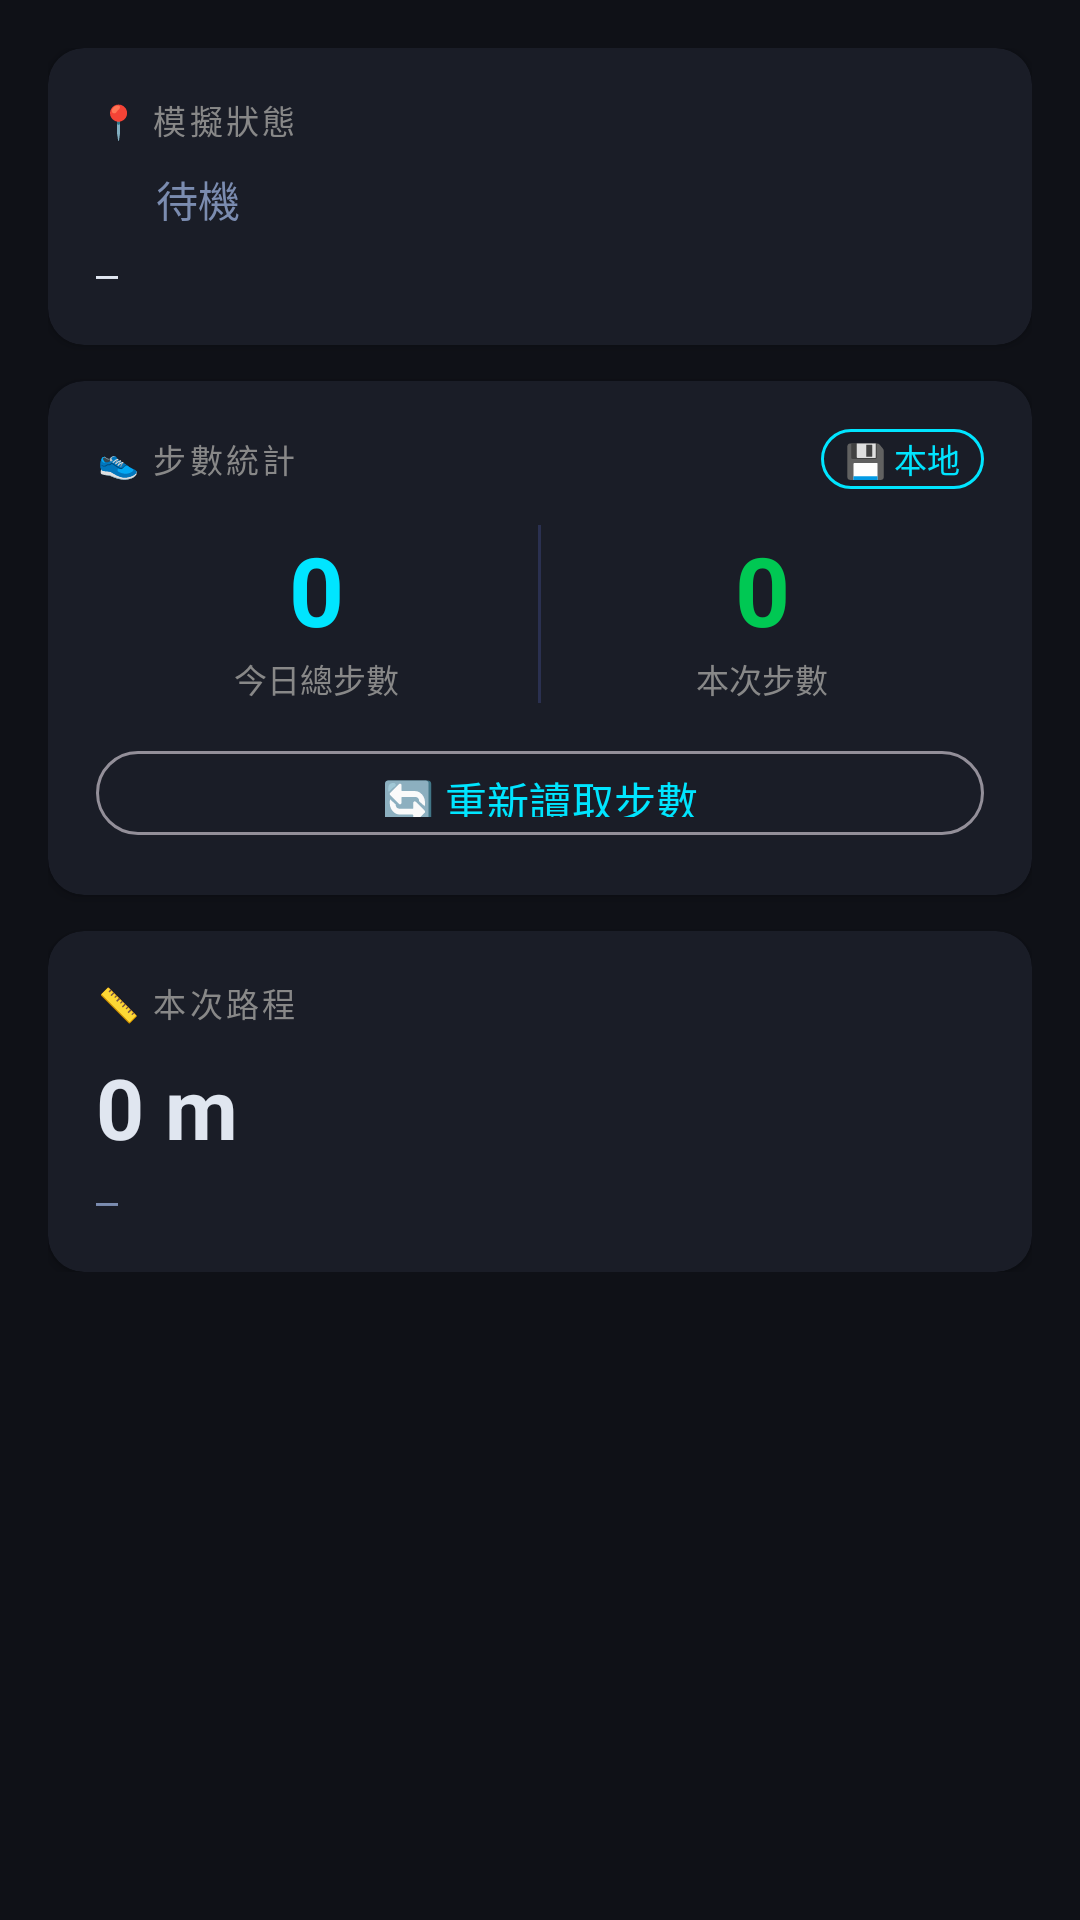

This screen was rendered from an Android layout file. Write that file and the resources it references.
<!-- AndroidManifest.xml: application theme Theme.GpsMocker -->
<!-- res/layout/fragment_stats.xml -->
<?xml version="1.0" encoding="utf-8"?>
<ScrollView xmlns:android="http://schemas.android.com/apk/res/android"
    android:layout_width="match_parent"
    android:layout_height="match_parent"
    android:background="@color/bg_dark">

    <LinearLayout
        android:layout_width="match_parent"
        android:layout_height="wrap_content"
        android:orientation="vertical"
        android:padding="16dp">

        
        <androidx.cardview.widget.CardView
            android:layout_width="match_parent"
            android:layout_height="wrap_content"
            android:layout_marginBottom="12dp"
            app:cardBackgroundColor="@color/surface"
            app:cardCornerRadius="12dp"
            xmlns:app="http://schemas.android.com/apk/res-auto">

            <LinearLayout
                android:layout_width="match_parent"
                android:layout_height="wrap_content"
                android:orientation="vertical"
                android:padding="16dp">

                <TextView android:layout_width="wrap_content" android:layout_height="wrap_content"
                    android:text="📍 模擬狀態" android:textColor="#888" android:textSize="11sp"
                    android:textAllCaps="true" android:letterSpacing="0.1"/>

                <LinearLayout android:layout_width="match_parent" android:layout_height="wrap_content"
                    android:orientation="horizontal" android:gravity="center_vertical"
                    android:layout_marginTop="8dp">

                    <View android:id="@+id/statusDot" android:layout_width="12dp" android:layout_height="12dp"
                        android:background="@drawable/dot_grey"/>

                    <TextView android:id="@+id/tvStatusLabel"
                        android:layout_width="wrap_content" android:layout_height="wrap_content"
                        android:text="待機" android:textColor="@color/text_secondary"
                        android:textSize="14sp" android:layout_marginStart="8dp"/>

                    <View android:layout_width="0dp" android:layout_height="1dp" android:layout_weight="1"/>

                    <TextView android:id="@+id/tvSpeed"
                        android:layout_width="wrap_content" android:layout_height="wrap_content"
                        android:textColor="@color/accent" android:textSize="14sp"
                        android:fontFamily="monospace"/>
                </LinearLayout>

                <TextView android:id="@+id/tvCurrentCoord"
                    android:layout_width="match_parent" android:layout_height="wrap_content"
                    android:text="—" android:textColor="@color/text_primary"
                    android:textSize="12sp" android:fontFamily="monospace"
                    android:layout_marginTop="6dp"/>
            </LinearLayout>
        </androidx.cardview.widget.CardView>

        
        <androidx.cardview.widget.CardView
            android:layout_width="match_parent"
            android:layout_height="wrap_content"
            android:layout_marginBottom="12dp"
            app:cardBackgroundColor="@color/surface"
            app:cardCornerRadius="12dp"
            xmlns:app="http://schemas.android.com/apk/res-auto">

            <LinearLayout
                android:layout_width="match_parent"
                android:layout_height="wrap_content"
                android:orientation="vertical"
                android:padding="16dp">

                <LinearLayout android:layout_width="match_parent" android:layout_height="wrap_content"
                    android:orientation="horizontal" android:gravity="center_vertical">

                    <TextView android:layout_width="0dp" android:layout_height="wrap_content"
                        android:layout_weight="1" android:text="👟 步數統計"
                        android:textColor="#888" android:textSize="11sp"
                        android:textAllCaps="true" android:letterSpacing="0.1"/>

                    <TextView android:id="@+id/tvBackendBadge"
                        android:layout_width="wrap_content" android:layout_height="wrap_content"
                        android:text="💾 本地" android:textColor="@color/accent"
                        android:textSize="11sp" android:background="@drawable/badge_bg"
                        android:paddingHorizontal="8dp" android:paddingVertical="2dp"/>
                </LinearLayout>

                <LinearLayout android:layout_width="match_parent" android:layout_height="wrap_content"
                    android:orientation="horizontal" android:layout_marginTop="12dp">

                    <LinearLayout android:layout_width="0dp" android:layout_height="wrap_content"
                        android:layout_weight="1" android:orientation="vertical" android:gravity="center">
                        <TextView android:id="@+id/tvTodaySteps"
                            android:layout_width="wrap_content" android:layout_height="wrap_content"
                            android:text="0" android:textColor="@color/accent"
                            android:textSize="32sp" android:textStyle="bold"/>
                        <TextView android:layout_width="wrap_content" android:layout_height="wrap_content"
                            android:text="今日總步數" android:textColor="#888" android:textSize="11sp"/>
                    </LinearLayout>

                    <View android:layout_width="1dp" android:layout_height="match_parent"
                        android:background="#2A3050"/>

                    <LinearLayout android:layout_width="0dp" android:layout_height="wrap_content"
                        android:layout_weight="1" android:orientation="vertical" android:gravity="center">
                        <TextView android:id="@+id/tvSessionSteps"
                            android:layout_width="wrap_content" android:layout_height="wrap_content"
                            android:text="0" android:textColor="@color/green"
                            android:textSize="32sp" android:textStyle="bold"/>
                        <TextView android:layout_width="wrap_content" android:layout_height="wrap_content"
                            android:text="本次步數" android:textColor="#888" android:textSize="11sp"/>
                    </LinearLayout>
                </LinearLayout>

                <com.google.android.material.button.MaterialButton
                    android:id="@+id/btnRefreshSteps"
                    style="@style/Widget.Material3.Button.OutlinedButton"
                    android:layout_width="match_parent"
                    android:layout_height="36dp"
                    android:layout_marginTop="12dp"
                    android:text="🔄 重新讀取步數"/>
            </LinearLayout>
        </androidx.cardview.widget.CardView>

        
        <androidx.cardview.widget.CardView
            android:layout_width="match_parent"
            android:layout_height="wrap_content"
            app:cardBackgroundColor="@color/surface"
            app:cardCornerRadius="12dp"
            xmlns:app="http://schemas.android.com/apk/res-auto">

            <LinearLayout android:layout_width="match_parent" android:layout_height="wrap_content"
                android:orientation="vertical" android:padding="16dp">

                <TextView android:layout_width="wrap_content" android:layout_height="wrap_content"
                    android:text="📏 本次路程" android:textColor="#888" android:textSize="11sp"
                    android:textAllCaps="true" android:letterSpacing="0.1"/>

                <TextView android:id="@+id/tvSessionDist"
                    android:layout_width="match_parent" android:layout_height="wrap_content"
                    android:text="0 m" android:textColor="@color/text_primary"
                    android:textSize="28sp" android:textStyle="bold"
                    android:layout_marginTop="8dp"/>

                <TextView android:id="@+id/tvSegmentInfo"
                    android:layout_width="match_parent" android:layout_height="wrap_content"
                    android:text="—" android:textColor="@color/text_secondary"
                    android:textSize="12sp" android:fontFamily="monospace"
                    android:layout_marginTop="4dp"/>
            </LinearLayout>
        </androidx.cardview.widget.CardView>
    </LinearLayout>
</ScrollView>
<!-- resources referenced by this layout -->
<resources>
  <color name="accent">#00E5FF</color>
  <color name="bg_dark">#0F1117</color>
  <color name="green">#00C853</color>
  <color name="surface">#1A1D27</color>
  <color name="text_primary">#E0E6F0</color>
  <color name="text_secondary">#7B8CB0</color>
  <!-- drawable badge_bg (drawable) -->
  <?xml version="1.0" encoding="utf-8"?>
  <shape xmlns:android="http://schemas.android.com/apk/res/android" android:shape="rectangle">
      <corners android:radius="12dp"/>
      <stroke android:width="1dp" android:color="#00E5FF"/>
  </shape>
  <style name="Theme.GpsMocker" parent="Theme.Material3.Dark.NoActionBar">
          <item name="colorPrimary">@color/accent</item>
          <item name="colorPrimaryVariant">@color/accent_dark</item>
          <item name="colorOnPrimary">@color/bg_dark</item>
          <item name="colorSurface">@color/surface</item>
          <item name="colorOnSurface">@color/text_primary</item>
          <item name="android:statusBarColor">@color/surface</item>
          <item name="android:windowBackground">@color/bg_dark</item>
          <item name="android:navigationBarColor">@color/surface</item>
      </style>
  <color name="accent_dark">#0097A7</color>
</resources>
